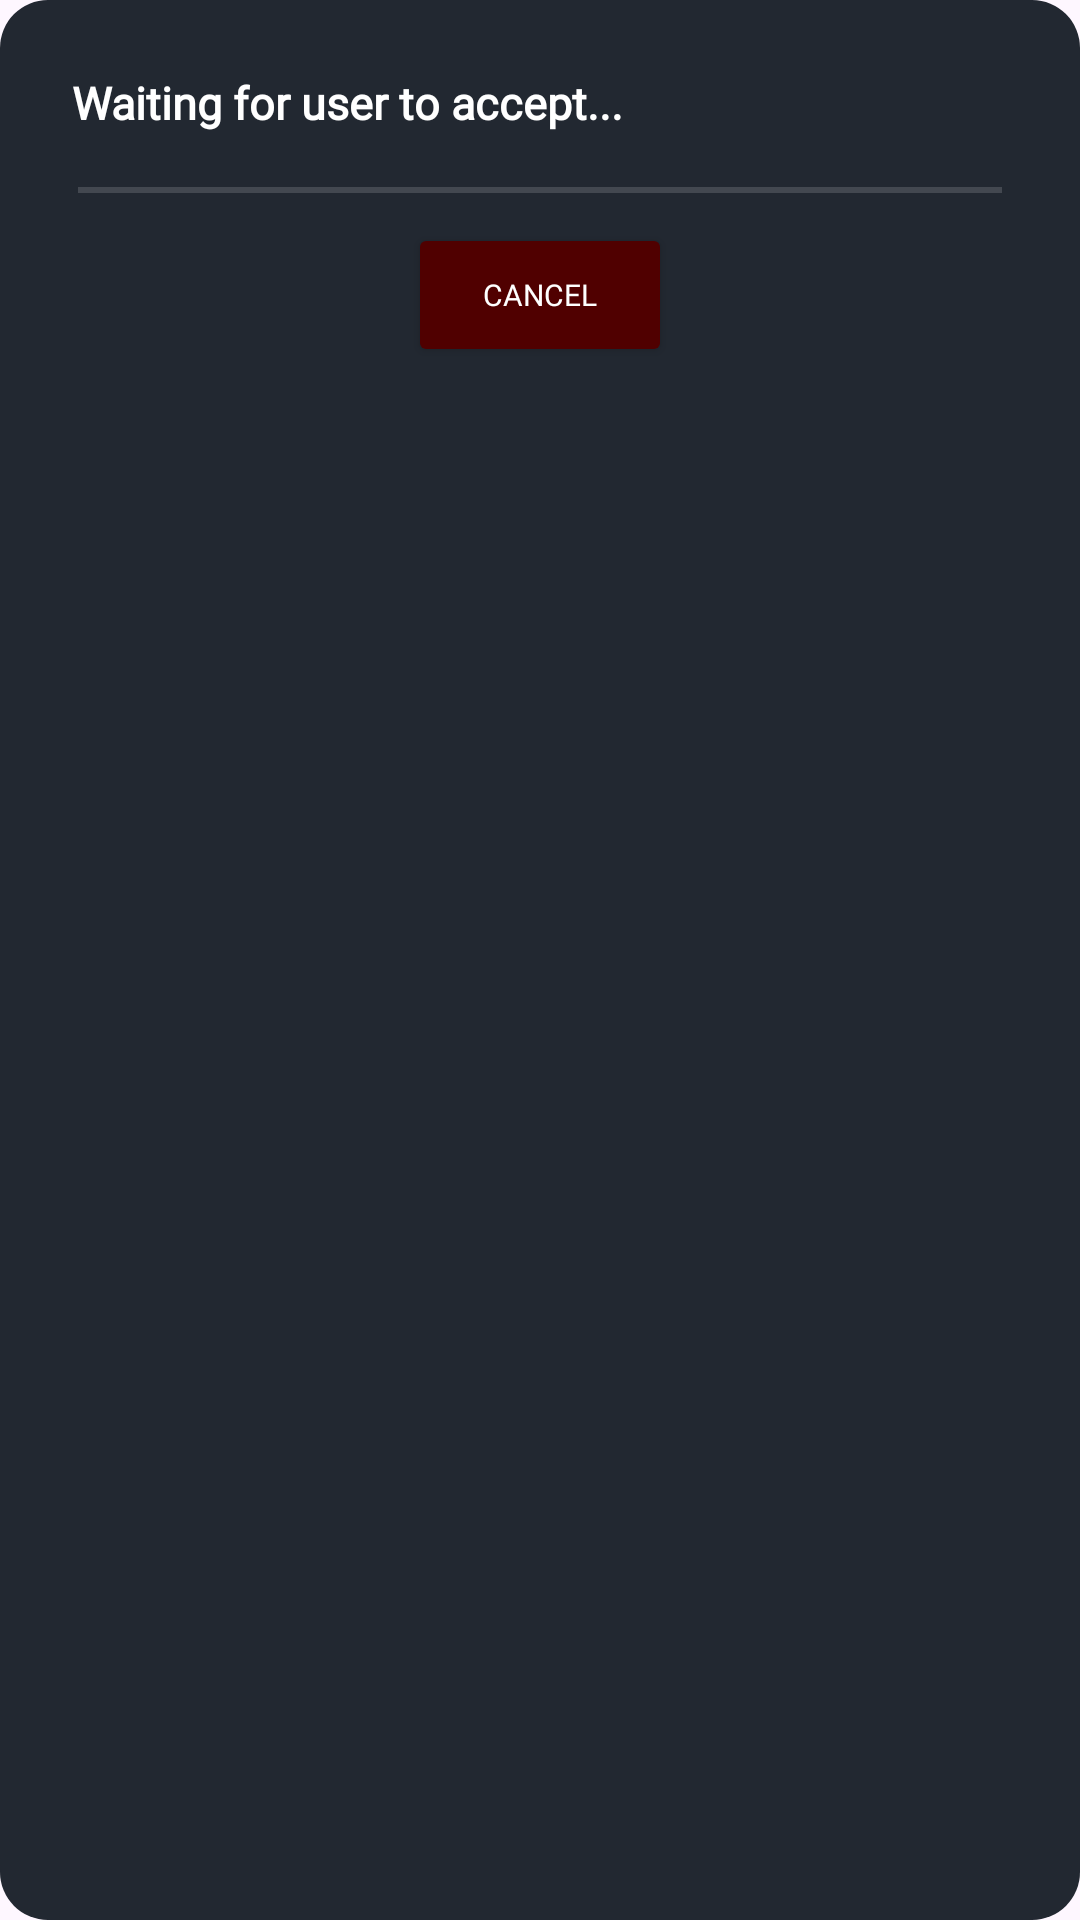

The Android layout XML behind this screen, and the referenced resources:
<!-- AndroidManifest.xml: application theme Theme.BeatQuest -->
<!-- res/layout/layout_waiting.xml -->
<?xml version="1.0" encoding="utf-8"?>
<LinearLayout xmlns:android="http://schemas.android.com/apk/res/android"
    android:layout_width="wrap_content"
    android:layout_height="wrap_content"
    android:orientation="vertical"
    android:padding="16dp"
    android:layout_marginHorizontal="15dp"
    android:background="@drawable/round_corners"
    android:layout_gravity="center">

    <TextView
        android:layout_width="wrap_content"
        android:layout_height="wrap_content"
        android:text="Waiting for user to accept..."
        android:textSize="15sp"
        android:textStyle="bold"
        android:textColor="@color/white"
        android:fontFamily="@font/pixel"
        android:gravity="center"
        android:padding="8dp" />

    <View
        android:layout_width="match_parent"
        android:layout_height="2dp"
        android:layout_marginHorizontal="10dp"
        android:layout_marginVertical="10dp"
        android:background="#26FFFFFF" />

    <Button
        android:id="@+id/btn_cancel"
        android:layout_width="wrap_content"
        android:layout_height="wrap_content"
        android:text="Cancel"
        android:textSize="10sp"
        android:textColor="@color/white"
        android:fontFamily="@font/pixel"
        android:backgroundTint="#500000"
        android:layout_gravity="center" />
</LinearLayout>
<!-- resources referenced by this layout -->
<resources>
  <!-- drawable round_corners (drawable) -->
  <shape xmlns:android="http://schemas.android.com/apk/res/android">
      <solid android:color="#222831"/>
      <corners android:radius="16dp"/>
  </shape>
  <style name="Theme.BeatQuest" parent="Base.Theme.BeatQuest" />
  <style name="Base.Theme.BeatQuest" parent="Theme.Material3.DayNight.NoActionBar">
          
          
      </style>
  <!-- not gathered from this repository: default colours our renderer supplied (Android Studio template values) -->
  <color name="white">#FFFFFFFF</color>
</resources>
